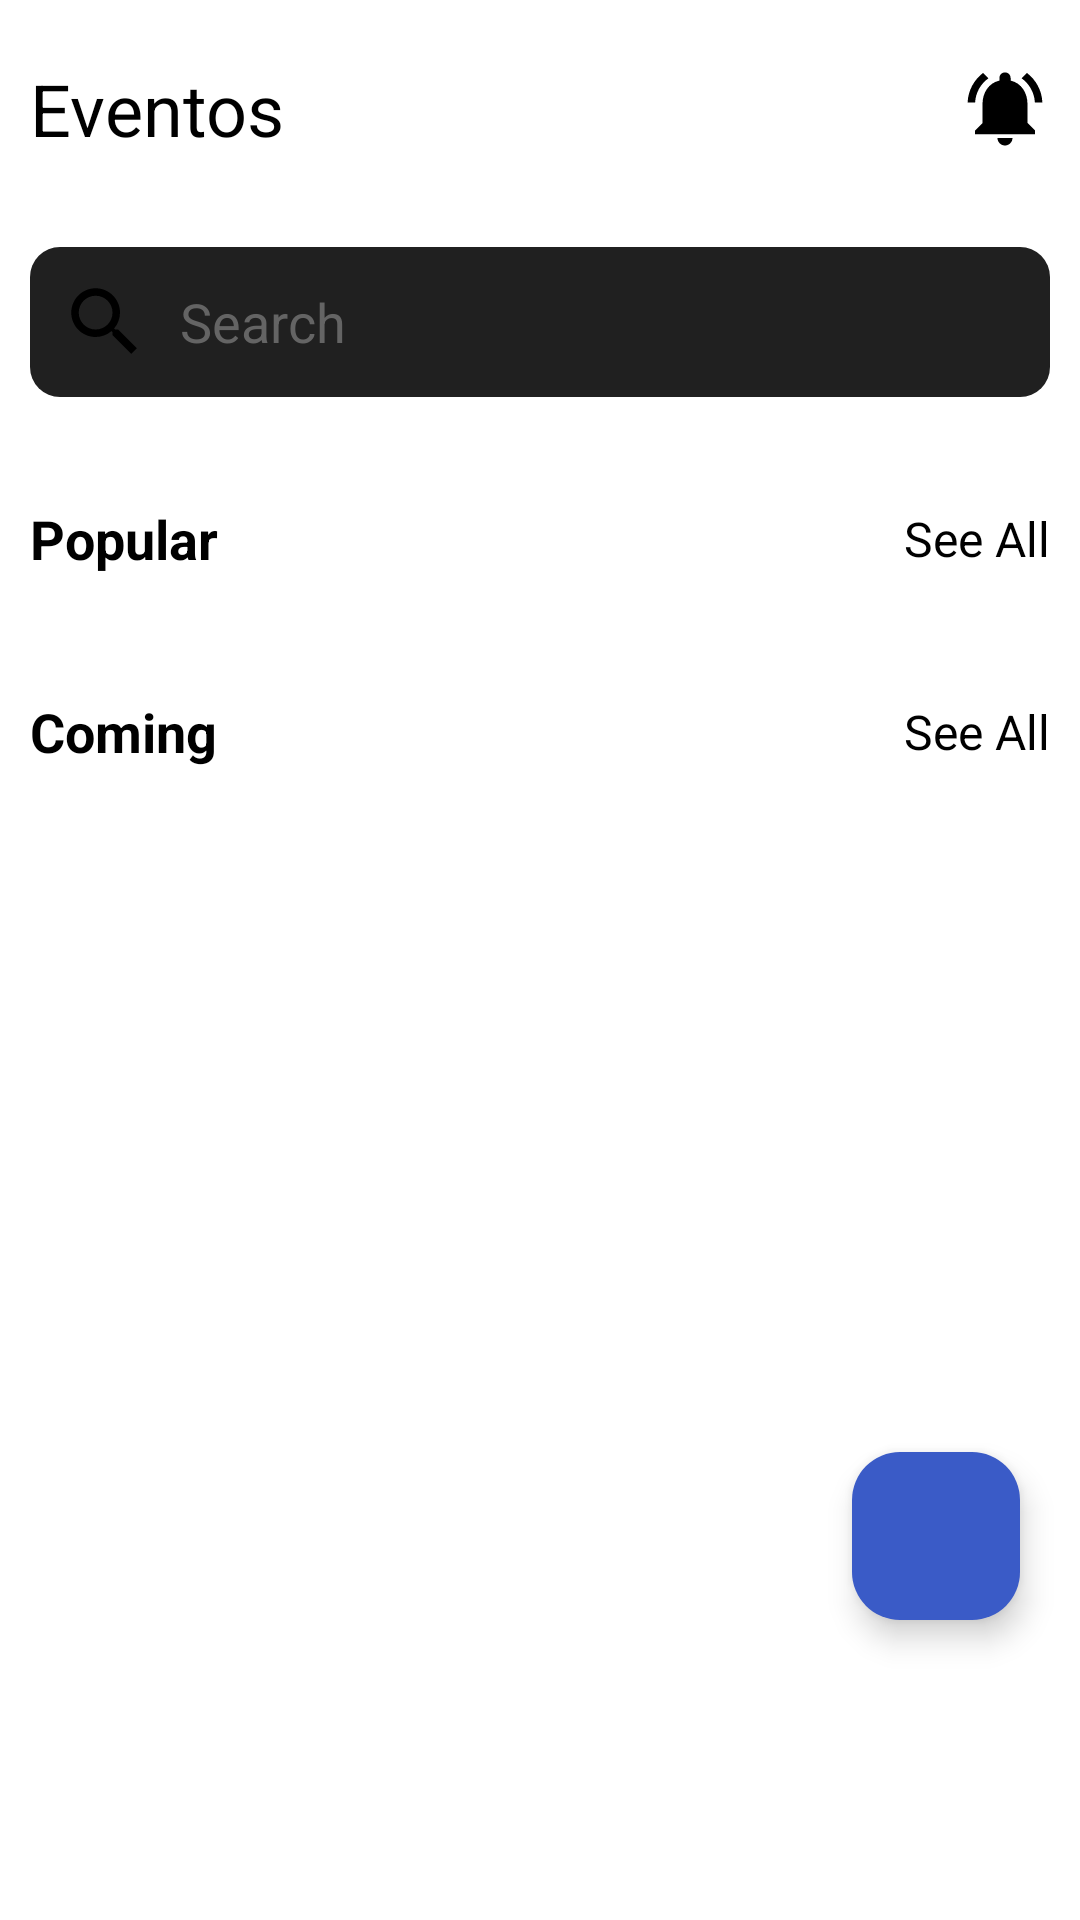

Layout XML and referenced resources for this Android screen:
<!-- AndroidManifest.xml: application theme Theme.Eventos -->
<!-- res/layout/fragment_home.xml -->
<?xml version="1.0" encoding="utf-8"?>
<androidx.constraintlayout.widget.ConstraintLayout xmlns:android="http://schemas.android.com/apk/res/android"
    xmlns:app="http://schemas.android.com/apk/res-auto"
    xmlns:tools="http://schemas.android.com/tools"
    android:layout_width="match_parent"
    android:background="@color/dark"
    android:layout_height="match_parent">

    <androidx.core.widget.NestedScrollView
        android:layout_width="match_parent"
        android:layout_height="match_parent">

        <LinearLayout
            android:layout_width="match_parent"
            android:layout_height="match_parent"
            android:orientation="vertical"
            app:layout_constraintBottom_toBottomOf="parent"
            app:layout_constraintEnd_toEndOf="parent"
            app:layout_constraintStart_toStartOf="parent"
            app:layout_constraintTop_toTopOf="parent"
            tools:context=".views.HomeFragment">

            <RelativeLayout
                android:id="@+id/relativeLayout"
                android:layout_width="match_parent"
                android:layout_height="wrap_content"
                android:layout_marginHorizontal="10dp"
                android:layout_marginVertical="20dp">

                <TextView
                    android:layout_width="wrap_content"
                    android:layout_height="wrap_content"
                    android:text="Eventos"
                    android:textColor="@color/white"
                    android:textSize="24sp" />


                <ImageView
                    android:id="@+id/notification"
                    android:layout_width="30dp"
                    android:layout_height="30dp"
                    android:layout_alignParentEnd="true"
                    android:layout_centerInParent="true"
                    android:src="@drawable/baseline_notifications_active_24" />

            </RelativeLayout>

            <RelativeLayout
                android:id="@+id/relativeLayout2"
                android:layout_width="match_parent"
                android:layout_height="50dp"
                android:layout_margin="10dp"
                android:background="@drawable/bg_rounded">

                <ImageView
                    android:id="@+id/btn_search"
                    android:layout_width="30dp"
                    android:layout_height="30dp"
                    android:layout_centerVertical="true"
                    android:layout_marginHorizontal="10dp"
                    android:src="@drawable/baseline_search_24" />

                <EditText
                    android:layout_width="wrap_content"
                    android:layout_height="wrap_content"
                    android:layout_centerVertical="true"
                    android:layout_toStartOf="@+id/btn_filter"
                    android:layout_toEndOf="@+id/btn_search"
                    android:background="@android:color/transparent"
                    android:hint="Search"
                    android:inputType="text"
                    android:textColorHint="@color/gray" />

                <ImageView
                    android:id="@+id/btn_filter"
                    android:layout_width="30dp"
                    android:layout_height="30dp"
                    android:layout_alignParentEnd="true"
                    android:layout_centerVertical="true"
                    android:layout_marginHorizontal="10dp"
                    android:src="@drawable/baseline_filter_list_24" />

            </RelativeLayout>

            <androidx.recyclerview.widget.RecyclerView
                android:id="@+id/recyclerViewCategory"
                android:layout_width="match_parent"
                android:layout_height="wrap_content"
                android:layout_marginTop="5dp"
                android:orientation="horizontal"
                android:layout_marginStart="5dp"
                app:layoutManager="androidx.recyclerview.widget.LinearLayoutManager"
                tools:listitem="@layout/item_category" />

            <RelativeLayout
                android:id="@+id/relativeLayout3"
                android:layout_width="match_parent"
                android:layout_height="wrap_content"
                android:layout_marginHorizontal="10dp"
                android:layout_marginVertical="20dp">

                <TextView
                    android:layout_width="wrap_content"
                    android:layout_height="wrap_content"
                    android:text="@string/popular"
                    android:textColor="@color/white"
                    android:textSize="18sp"
                    android:textStyle="bold" />

                <TextView
                    android:id="@+id/see_all_popular_event"
                    android:layout_width="wrap_content"
                    android:layout_height="wrap_content"
                    android:layout_alignParentEnd="true"
                    android:layout_centerVertical="true"
                    android:text="@string/see_all"
                    android:textColor="@color/white"
                    android:textSize="16sp" />
            </RelativeLayout>

            <androidx.recyclerview.widget.RecyclerView
                android:id="@+id/recyclerViewPopularEvent"
                android:layout_width="match_parent"
                android:layout_height="wrap_content"
                android:orientation="horizontal"
                app:layoutManager="androidx.recyclerview.widget.LinearLayoutManager"
                tools:ignore="RtlSymmetry"
                tools:listitem="@layout/item_popular" />

            <RelativeLayout
                android:layout_width="match_parent"
                android:layout_height="wrap_content"
                android:layout_marginHorizontal="10dp"
                android:layout_marginVertical="20dp">

                <TextView
                    android:layout_width="wrap_content"
                    android:layout_height="wrap_content"
                    android:text="@string/comming"
                    android:textColor="@color/white"
                    android:textSize="18sp"
                    android:textStyle="bold" />

                <TextView
                    android:id="@+id/see_all_coming_event"
                    android:layout_width="wrap_content"
                    android:layout_height="wrap_content"
                    android:layout_alignParentEnd="true"
                    android:layout_centerVertical="true"
                    android:text="@string/see_all"
                    android:textColor="@color/white"
                    android:textSize="16sp" />
            </RelativeLayout>

            <androidx.recyclerview.widget.RecyclerView
                android:id="@+id/recyclerViewEvents"
                android:layout_width="match_parent"
                android:layout_height="wrap_content"

                android:nestedScrollingEnabled="true"
                android:orientation="horizontal"
                app:layoutManager="androidx.recyclerview.widget.LinearLayoutManager"
                tools:ignore="RtlSymmetry"
                android:layout_marginBottom="100dp"
                tools:listitem="@layout/item_event" />

        </LinearLayout>

    </androidx.core.widget.NestedScrollView>

    <com.google.android.material.floatingactionbutton.FloatingActionButton
        android:id="@+id/btn_add_event"
        android:layout_width="wrap_content"
        android:layout_height="wrap_content"
        app:layout_constraintBottom_toBottomOf="parent"
        app:layout_constraintEnd_toEndOf="parent"
        android:layout_marginEnd="20dp"
        android:src="@drawable/add"
        android:backgroundTint="@color/primary"
        android:layout_marginBottom="100dp"/>

</androidx.constraintlayout.widget.ConstraintLayout>
<!-- res/layout/item_category.xml (included above) -->
<?xml version="1.0" encoding="utf-8"?>
<com.google.android.material.card.MaterialCardView xmlns:android="http://schemas.android.com/apk/res/android"
    android:layout_width="wrap_content"
    android:layout_height="wrap_content"
    android:id="@+id/card"
    xmlns:app="http://schemas.android.com/apk/res-auto"
    android:backgroundTint="@color/dark_secondary"
    app:strokeColor="@color/dark_secondary"
    android:layout_marginHorizontal="5dp"
    android:padding="10dp">

    <TextView
        android:id="@+id/name"
        android:layout_width="wrap_content"
        android:layout_height="wrap_content"
        android:padding="10dp"
        android:textColor="@color/white"
        android:text="@string/cetegory"/>
</com.google.android.material.card.MaterialCardView>
<!-- res/layout/item_popular.xml (included above) -->
<?xml version="1.0" encoding="utf-8"?>
<androidx.constraintlayout.widget.ConstraintLayout xmlns:android="http://schemas.android.com/apk/res/android"
    xmlns:app="http://schemas.android.com/apk/res-auto"
    xmlns:tools="http://schemas.android.com/tools"
    android:layout_width="160dp"
    android:layout_height="150dp"
    android:layout_marginStart="10sp"
    tools:ignore="RtlSymmetry">

    <com.google.android.material.card.MaterialCardView
        android:id="@+id/event"
        android:layout_width="match_parent"
        android:layout_height="match_parent"
        app:strokeWidth="0dp">

        <ImageView
            android:id="@+id/event_image"
            android:layout_width="match_parent"
            android:layout_height="match_parent"
            android:scaleType="centerCrop"
            android:src="@drawable/placeholder" />
    </com.google.android.material.card.MaterialCardView>

    <com.google.android.material.card.MaterialCardView
        android:layout_width="40dp"
        android:layout_height="40dp"
        android:layout_margin="10dp"
        app:layout_constraintEnd_toEndOf="@id/event"
        app:layout_constraintHorizontal_bias="1"
        android:backgroundTint="@color/dark_secondary"
        app:layout_constraintStart_toStartOf="@id/event"
        app:layout_constraintTop_toTopOf="@id/event"
        app:strokeWidth="0dp">

        <LinearLayout
            android:layout_width="match_parent"
            android:layout_height="match_parent"
            android:layout_gravity="center"
            android:orientation="vertical"
            android:gravity="center">
            <TextView
                android:layout_width="wrap_content"
                android:layout_height="wrap_content"
                android:textColor="@color/white"
                android:textStyle="bold"
                android:textSize="10sp"
                android:text="@string/month"
                tools:ignore="SmallSp" />
            <TextView
                android:layout_width="wrap_content"
                android:layout_height="wrap_content"
                android:textColor="@color/white"
                android:textSize="12sp"
                android:text="@string/date"/>
        </LinearLayout>

    </com.google.android.material.card.MaterialCardView>

    <LinearLayout
        android:layout_width="match_parent"
        android:layout_height="wrap_content"
        android:orientation="vertical"
        android:paddingHorizontal="20dp"
        app:layout_constraintBottom_toBottomOf="@id/event"
        app:layout_constraintEnd_toEndOf="@id/event"
        app:layout_constraintStart_toStartOf="@id/event">

        <TextView
            android:id="@+id/event_category"
            android:layout_width="match_parent"
            android:layout_height="match_parent"
            android:text="@string/category"
            android:textColor="@color/white"
            android:textSize="12sp" />

        <TextView
            android:id="@+id/event_title"
            android:layout_width="match_parent"
            android:layout_height="match_parent"
            android:layout_marginBottom="20dp"
            android:text="@string/event_name"
            android:textColor="@color/white"
            android:textStyle="bold" />
    </LinearLayout>


</androidx.constraintlayout.widget.ConstraintLayout>
<!-- res/layout/item_event.xml (included above) -->
<?xml version="1.0" encoding="utf-8"?>
<androidx.constraintlayout.widget.ConstraintLayout xmlns:android="http://schemas.android.com/apk/res/android"
    xmlns:app="http://schemas.android.com/apk/res-auto"
    android:layout_width="match_parent"
    android:layout_marginHorizontal="10sp"
    android:layout_height="400dp">

    <com.google.android.material.card.MaterialCardView
        android:id="@+id/event"
        android:layout_width="match_parent"
        android:layout_height="match_parent"
        app:layout_constraintBottom_toBottomOf="parent"
        app:layout_constraintStart_toStartOf="parent"
        app:layout_constraintTop_toTopOf="parent"
        app:strokeWidth="0dp">

        <androidx.constraintlayout.widget.ConstraintLayout
            android:layout_width="match_parent"
            android:layout_height="match_parent">

            <ImageView
                android:id="@+id/imageView2"
                android:layout_width="match_parent"
                android:layout_height="match_parent"
                android:scaleType="centerCrop"
                android:src="@drawable/placeholder" />

            <com.google.android.material.card.MaterialCardView
                android:id="@+id/add_to_favorite"
                android:layout_width="60dp"
                android:layout_height="60dp"
                android:layout_margin="20dp"
                android:backgroundTint="@color/dark"
                app:layout_constraintEnd_toEndOf="parent"
                app:layout_constraintTop_toTopOf="parent"
                app:strokeWidth="0dp">

                <ImageView
                    android:layout_width="wrap_content"
                    android:layout_height="wrap_content"
                    android:layout_gravity="center"
                    android:src="@drawable/baseline_favorite_24" />
            </com.google.android.material.card.MaterialCardView>

            <LinearLayout
                android:layout_width="match_parent"
                android:layout_height="wrap_content"
                android:background="@drawable/bg_gradient"
                android:orientation="vertical"
                android:padding="20dp"
                app:layout_constraintBottom_toBottomOf="@+id/imageView2">

                <TextView
                    android:id="@+id/event_title"
                    android:layout_width="wrap_content"
                    android:layout_height="wrap_content"
                    android:text="Festival"
                    android:textColor="@color/white"
                    android:textSize="24sp"
                    android:textStyle="bold" />

                <TextView
                    android:id="@+id/event_date"
                    android:layout_width="wrap_content"
                    android:layout_height="wrap_content"
                    android:text="April 06 2024 Kinshasa/Gombe"
                    android:textColor="@color/white"
                    android:textSize="16sp" />
            </LinearLayout>

        </androidx.constraintlayout.widget.ConstraintLayout>
    </com.google.android.material.card.MaterialCardView>

</androidx.constraintlayout.widget.ConstraintLayout>
<!-- resources referenced by this layout -->
<resources>
  <color name="dark">#FFFFFF</color>
  <color name="dark_secondary">#202020</color>
  <color name="gray">#646464</color>
  <color name="primary">#3A5BC7</color>
  <color name="white">#000000</color>
  <!-- drawable baseline_notifications_active_24 (drawable) -->
  <vector xmlns:android="http://schemas.android.com/apk/res/android"
      android:width="24dp"
      android:height="24dp"
      android:tint="@color/white"
      android:viewportWidth="24"
      android:viewportHeight="24">
  
      <path
          android:fillColor="@color/white"
          android:pathData="M7.58,4.08L6.15,2.65C3.75,4.48 2.17,7.3 2.03,10.5h2c0.15,-2.65 1.51,-4.97 3.55,-6.42zM19.97,10.5h2c-0.15,-3.2 -1.73,-6.02 -4.12,-7.85l-1.42,1.43c2.02,1.45 3.39,3.77 3.54,6.42zM18,11c0,-3.07 -1.64,-5.64 -4.5,-6.32L13.5,4c0,-0.83 -0.67,-1.5 -1.5,-1.5s-1.5,0.67 -1.5,1.5v0.68C7.63,5.36 6,7.92 6,11v5l-2,2v1h16v-1l-2,-2v-5zM12,22c0.14,0 0.27,-0.01 0.4,-0.04 0.65,-0.14 1.18,-0.58 1.44,-1.18 0.1,-0.24 0.15,-0.5 0.15,-0.78h-4c0.01,1.1 0.9,2 2.01,2z" />
  
  </vector>
  <!-- drawable baseline_search_24 (drawable) -->
  <vector xmlns:android="http://schemas.android.com/apk/res/android" android:height="24dp" android:tint="@color/white" android:viewportHeight="24" android:viewportWidth="24" android:width="24dp">
  
      <path
          android:fillColor="@color/white"
          android:pathData="M15.5,14h-0.79l-0.28,-0.27C15.41,12.59 16,11.11 16,9.5 16,5.91 13.09,3 9.5,3S3,5.91 3,9.5 5.91,16 9.5,16c1.61,0 3.09,-0.59 4.23,-1.57l0.27,0.28v0.79l5,4.99L20.49,19l-4.99,-5zM9.5,14C7.01,14 5,11.99 5,9.5S7.01,5 9.5,5 14,7.01 14,9.5 11.99,14 9.5,14z" />
      
  </vector>
  <!-- drawable bg_gradient (drawable) -->
  <?xml version="1.0" encoding="utf-8"?>
  <shape xmlns:android="http://schemas.android.com/apk/res/android">
      <gradient
          android:angle="-45"
          android:endColor="@color/dark"
          android:startColor="#0000" />
  </shape>
  <!-- drawable bg_rounded (drawable) -->
  <?xml version="1.0" encoding="utf-8"?>
  <shape xmlns:android="http://schemas.android.com/apk/res/android">
      <solid android:color="@color/dark_secondary"/>
      <corners android:radius="10dp"/>
  </shape>
  <!-- drawable placeholder: jpeg bitmap (drawable, 190777 bytes) -->
  <string name="category">Category</string>
  <string name="cetegory">Cetegory</string>
  <string name="comming">Coming</string>
  <string name="date">20</string>
  <string name="event_name">Event name</string>
  <string name="month">Nov</string>
  <string name="popular">Popular</string>
  <string name="see_all">See All</string>
  <style name="Theme.Eventos" parent="Base.Theme.Eventos" />
  <style name="Base.Theme.Eventos" parent="Theme.Material3.DayNight.NoActionBar">
          
           <item name="colorPrimary">@color/primary</item>
      </style>
</resources>
